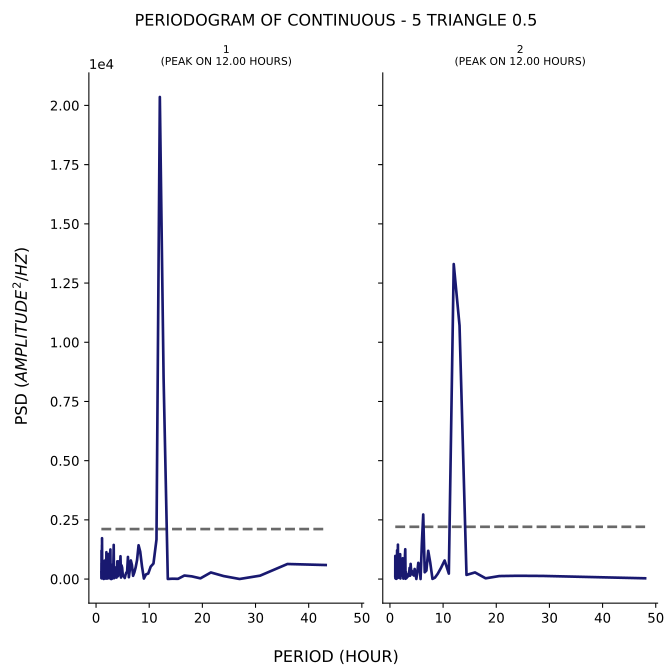

Values plotted in this chart, from the file beside it:
test, period, psd
1, 43.2, 592.2
1, 36.0, 635.1
1, 30.86, 142.8
1, 27.0, 2.586
1, 24.0, 125.9
1, 21.6, 278.1
1, 19.64, 29.31
1, 18.0, 113.6
1, 16.62, 148.8
1, 15.43, 9.133
1, 14.4, 14.79
1, 13.5, 4.189
1, 12.71, 8494
1, 12.0, 20356
1, 11.37, 1668
1, 10.8, 653.4
1, 10.29, 525.8
1, 9.818, 232.3
1, 9.391, 196.8
1, 9.0, 21.2
1, 8.64, 538.4
1, 8.308, 1157
1, 8.0, 1426
1, 7.714, 800.5
1, 7.448, 490
1, 7.2, 277.8
1, 6.968, 137.3
1, 6.75, 595.2
1, 6.545, 785.3
1, 6.353, 387.9
1, 6.171, 76.83
1, 6.0, 933.2
1, 5.838, 285
1, 5.684, 272.1
1, 5.538, 174.3
1, 5.4, 44.3
1, 5.268, 97.77
1, 5.143, 122.5
1, 5.023, 180.1
1, 4.909, 474.7
1, 4.8, 575.1
1, 4.696, 63.7
1, 4.596, 962.2
1, 4.5, 297.6
1, 4.408, 402.5
1, 4.32, 751.2
1, 4.235, 202.6
1, 4.154, 123.1
1, 4.075, 611.3
1, 4.0, 748.7
1, 3.927, 152.7
1, 3.857, 62.56
1, 3.789, 62.65
1, 3.724, 489.5
1, 3.661, 233.2
1, 3.6, 93.59
1, 3.541, 68.84
1, 3.484, 121.9
1, 3.429, 54.32
1, 3.375, 33.94
... 294 more rows
